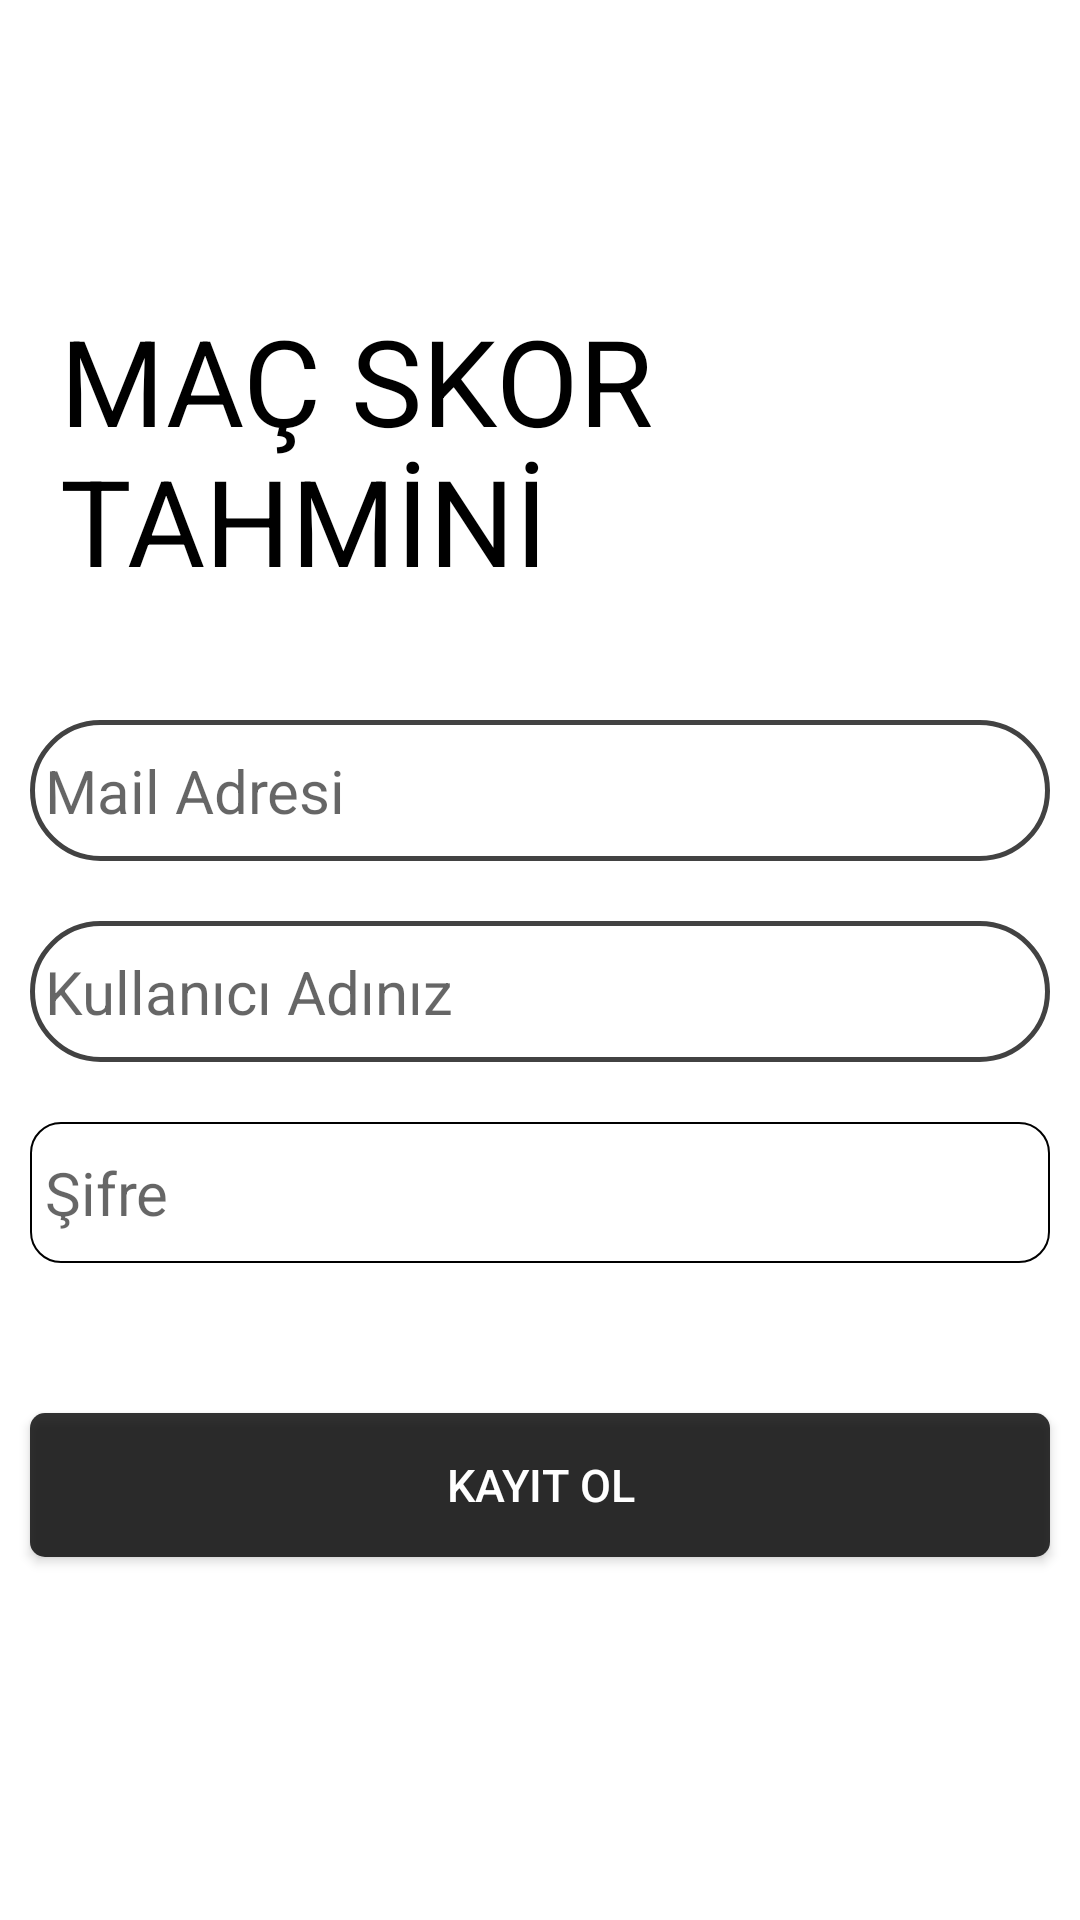

The Android layout XML behind this screen, and the referenced resources:
<!-- AndroidManifest.xml: application theme Theme.FootballScore -->
<!-- res/layout/activity_kayit_ol.xml -->
<?xml version="1.0" encoding="utf-8"?>
<LinearLayout xmlns:android="http://schemas.android.com/apk/res/android"
    xmlns:app="http://schemas.android.com/apk/res-auto"
    xmlns:tools="http://schemas.android.com/tools"
    android:layout_width="match_parent"
    android:layout_height="match_parent"
    android:orientation="vertical"
    tools:context=".view.KayitOl">

    <LinearLayout
        android:layout_width="wrap_content"
        android:layout_height="wrap_content"
        android:orientation="horizontal">

        <TextView
            android:layout_width="match_parent"
            android:layout_height="wrap_content"
            android:layout_marginLeft="20dp"
            android:layout_marginTop="100dp"
            android:layout_marginRight="20dp"
            android:layout_weight="5"
            android:text="@string/kayit_title"
            android:textColor="@color/black"
            android:textSize="40dp" />
    </LinearLayout>


    <EditText
        android:id="@+id/kayit_mail"
        android:layout_width="match_parent"
        android:layout_height="wrap_content"
        android:layout_marginLeft="10dp"
        android:layout_marginTop="40dp"
        android:layout_marginRight="10dp"
        android:background="@drawable/mail_adresi_edittext_custom_style"
        android:hint="@string/kayit_mail_hint"
        android:paddingLeft="5dp"
        android:paddingTop="10dp"
        android:paddingRight="5dp"
        android:paddingBottom="10dp"
        android:textSize="20dp" />

    <EditText
        android:id="@+id/kayit_kullanici_adi"
        android:layout_width="match_parent"
        android:layout_height="wrap_content"
        android:layout_marginLeft="10dp"
        android:layout_marginTop="20dp"
        android:layout_marginRight="10dp"
        android:background="@drawable/mail_adresi_edittext_custom_style"
        android:hint="@string/kayit_Kullanici_adiniz"
        android:paddingLeft="5dp"
        android:paddingTop="10dp"
        android:paddingRight="5dp"
        android:paddingBottom="10dp"
        android:textSize="20dp" />

    <EditText
        android:id="@+id/kayit_sifre"
        android:layout_width="match_parent"
        android:layout_height="wrap_content"
        android:layout_marginLeft="10dp"
        android:layout_marginTop="20dp"
        android:layout_marginRight="10dp"
        android:background="@drawable/sifre_edittext_custom_style"
        android:hint="@string/kayit_sifre_hint"
        android:paddingLeft="5dp"
        android:paddingTop="10dp"
        android:paddingRight="5dp"
        android:paddingBottom="10dp"
        android:textSize="20dp" />


    <Button
        android:id="@+id/btn_kayit_ol"
        android:layout_width="match_parent"
        android:layout_height="wrap_content"
        android:layout_marginLeft="10dp"
        android:layout_marginTop="50dp"
        android:layout_marginRight="10dp"
        android:background="@drawable/giris_yapiniz_button_custom_style"
        android:text="@string/button_kayip_yap"
        android:textColor="@color/white"
        android:textSize="15dp" />

    <TextView
        android:id="@+id/txt_kayit_yaptiysaniz"
        android:layout_width="match_parent"
        android:layout_height="wrap_content"
        android:layout_marginTop="200dp"
        android:clickable="true"
        android:gravity="center"
        android:onClick="onClick"
        android:text="@string/kayit_yaptiysaniz_tiklayin"
        android:textSize="20dp"
        tools:ignore="OnClick" />

</LinearLayout>
<!-- resources referenced by this layout -->
<resources>
  <color name="black">#FF000000</color>
  <color name="white">#FFFFFFFF</color>
  <!-- drawable giris_yapiniz_button_custom_style (drawable-v24) -->
  <?xml version="1.0" encoding="utf-8"?>
  <shape xmlns:android="http://schemas.android.com/apk/res/android"
      android:padding="10dp"
      android:shape="rectangle">
      <solid android:color="#cc000000" />
      <corners
          android:bottomLeftRadius="5dp"
          android:bottomRightRadius="5dp"
          android:topLeftRadius="5dp"
          android:topRightRadius="5dp"
          />
  
  </shape>
  <!-- drawable mail_adresi_edittext_custom_style (drawable-v24) -->
  <?xml version="1.0" encoding="utf-8"?>
  <shape xmlns:android="http://schemas.android.com/apk/res/android"
      android:padding="10dp"
  
      android:shape="rectangle">
      <solid
          android:color="@color/white" />
      <corners
          android:bottomLeftRadius="30dp"
          android:bottomRightRadius="30dp"
          android:topLeftRadius="30dp"
          android:topRightRadius="30dp" />
      <stroke
          android:width="1.5dp"
          android:color="@color/cardview_dark_background" />
  </shape>
  <!-- drawable sifre_edittext_custom_style (drawable-v24) -->
  <?xml version="1.0" encoding="utf-8"?>
  <shape xmlns:android="http://schemas.android.com/apk/res/android"
      android:padding="10dp"
      android:shape="rectangle">
      <solid android:color="@color/white"
          />
      <corners
          android:bottomLeftRadius="10dp"
          android:bottomRightRadius="10dp"
          android:topLeftRadius="10dp"
          android:topRightRadius="10dp"
  
          />
      <stroke
          android:width="0.5dp"
          android:color="@color/black" />
  
  </shape>
  <string name="button_kayip_yap">Kayıt Ol</string>
  <string name="kayit_Kullanici_adiniz">Kullanıcı Adınız</string>
  <string name="kayit_mail_hint">Mail Adresi</string>
  <string name="kayit_sifre_hint">Şifre</string>
  <string name="kayit_title">MAÇ SKOR TAHMİNİ</string>
  <string name="kayit_yaptiysaniz_tiklayin">Kayıtlıysanız tıklayın...</string>
  <style name="Theme.FootballScore" parent="Theme.MaterialComponents.DayNight.NoActionBar">
          
          <item name="colorPrimary">@color/purple_500</item>
          <item name="colorPrimaryVariant">@color/purple_700</item>
          <item name="colorOnPrimary">@color/white</item>
          
          <item name="colorSecondary">@color/teal_200</item>
          <item name="colorSecondaryVariant">@color/teal_700</item>
          <item name="colorOnSecondary">@color/black</item>
          
          <item name="android:statusBarColor" tools:targetApi="l">?attr/colorPrimaryVariant</item>
          
      </style>
  <color name="purple_500">#FF6200EE</color>
  <color name="purple_700">@color/white</color>
  <color name="teal_200">#FF03DAC5</color>
  <color name="teal_700">#FF018786</color>
</resources>
